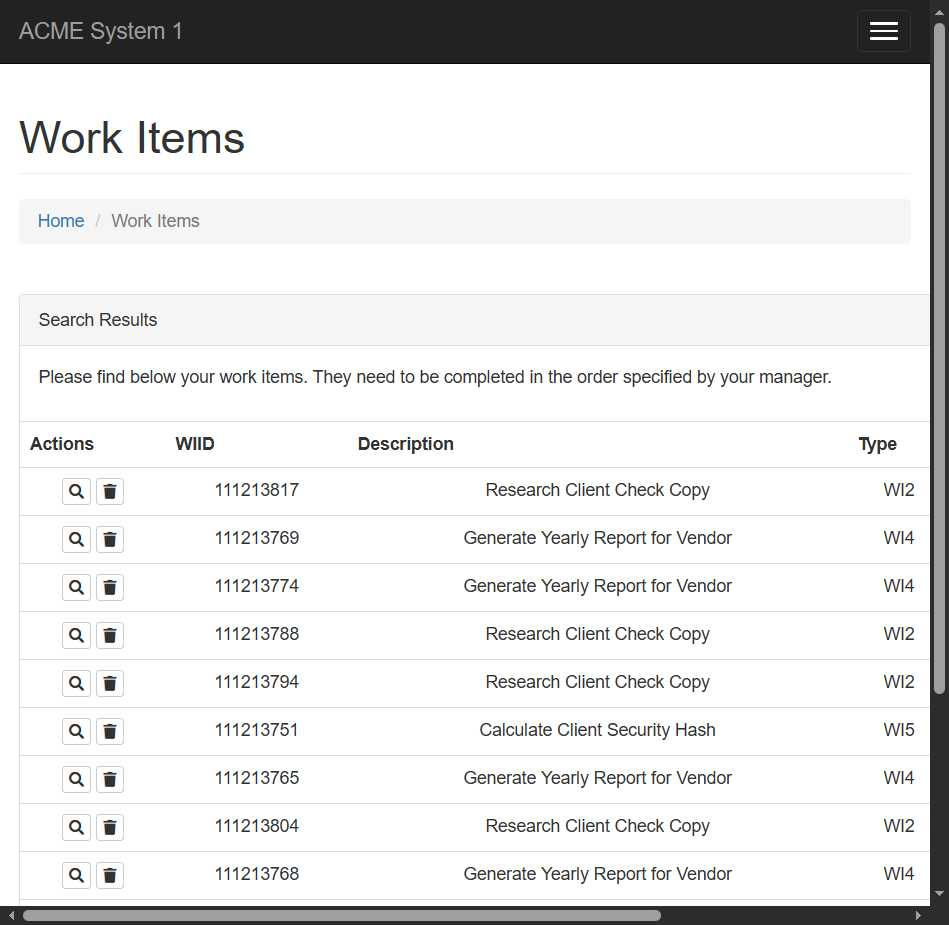
Task: An example of fine-tuning a descriptor using wildcards
Workflow: Main

Step 1: Use Browser Edge: ACME System 1 - Work Items in window 'ACME System 1 - Work Items' (msedge.exe)

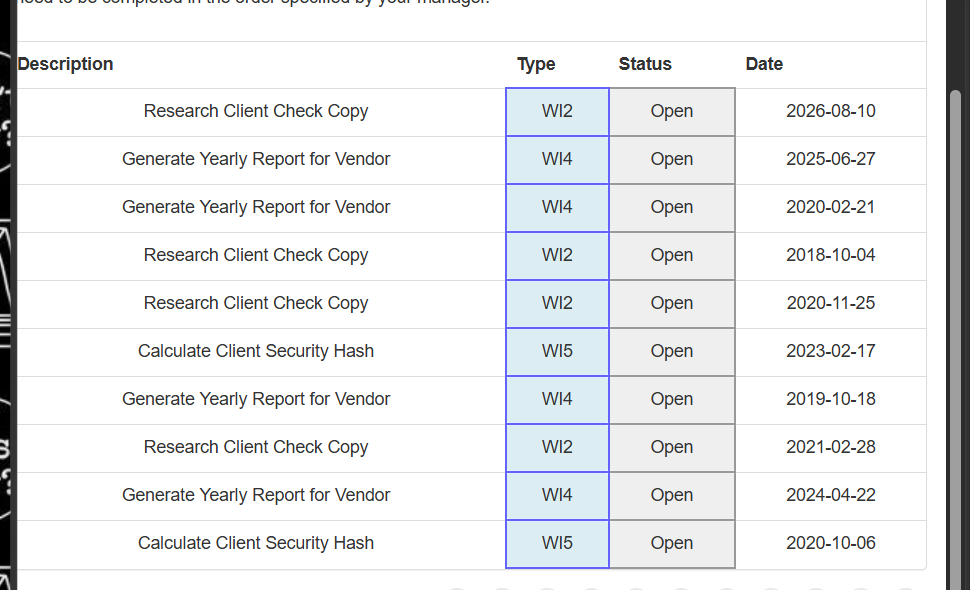
Step 2: For Each UI Element on the tbody in window 'ACME System 1 - Work Items' (msedge.exe)
